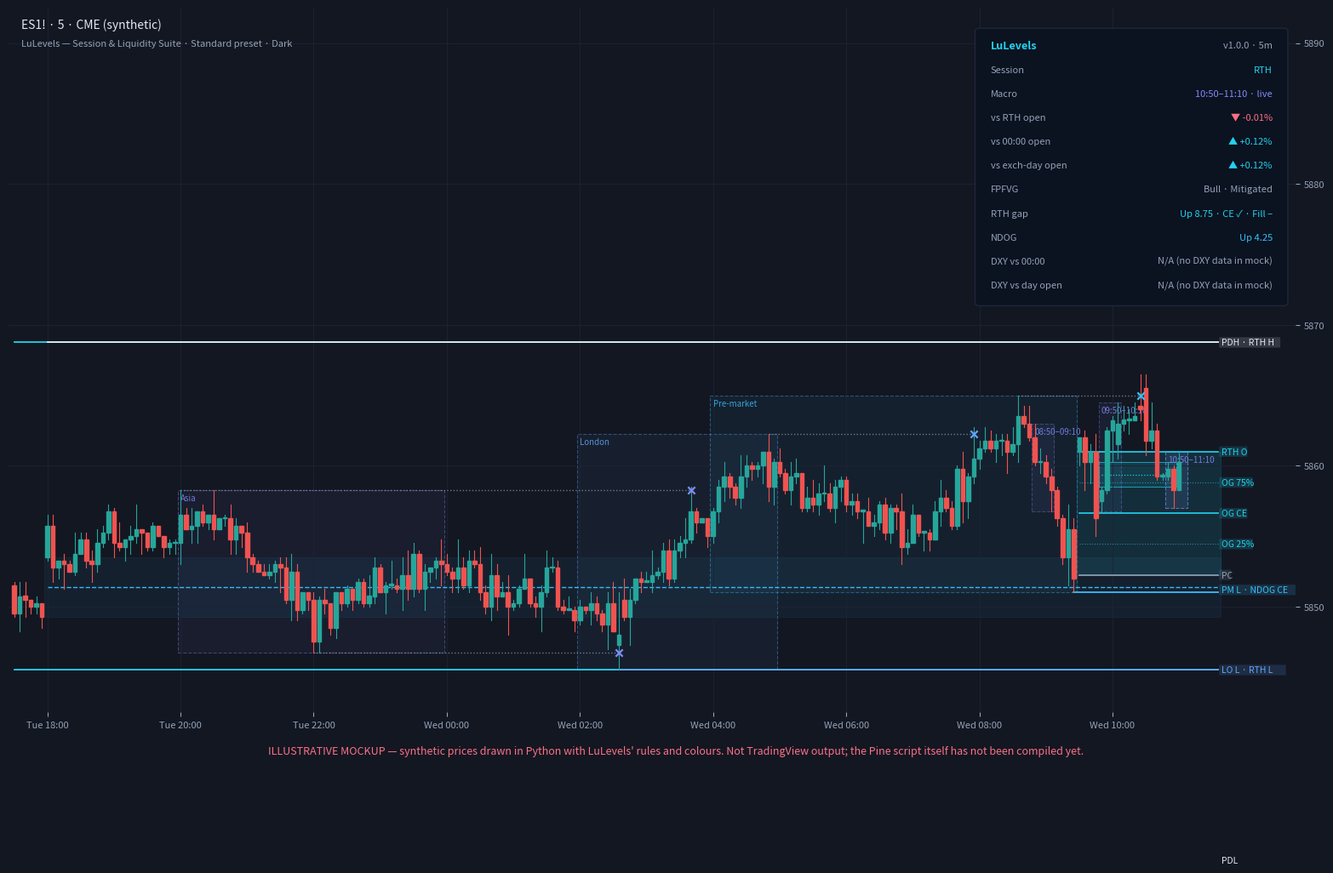

Source code (Python): (Note: this script raises an exception after producing the figure.)
"""Illustrative preview of LuLevels' chart layout (NOT TradingView output).

Builds SYNTHETIC 5-minute bars, applies simplified Python ports of the
indicator's rules (sessions, completed levels, touch/sweep/break, RTH gap,
first presented FVG, NDOG, macros, label-rail merging) and draws them with
LuLevels' dark-theme palette. Prices are made up; this shows design and
layout only and proves nothing about the Pine script's runtime behaviour.

Run: python3 -I tradingview/preview/render_preview.py <out.png>
"""
import sys
from datetime import datetime, timedelta
from zoneinfo import ZoneInfo

import numpy as np
import matplotlib
matplotlib.use("Agg")
import matplotlib.pyplot as plt
from matplotlib.patches import Rectangle, FancyBboxPatch

TZ = ZoneInfo("America/New_York")
TICK = 0.25
rng = np.random.default_rng(7)

C = dict(bg="#131722", grid="#1E2433", txt="#E2E8F0", mut="#94A3B8",
         bull="#22D3EE", bear="#FB7185", neu="#94A3B8", liq="#60A5FA",
         acc="#38BDF8", mac="#818CF8", key="#E2E8F0", hist="#94A3B8",
         up="#26A69A", dn="#EF5350", panel="#0B1220", frame="#1E293B")


def rt(x):
    return round(x / TICK) * TICK


# ── 1. synthetic CME-style bars (17:00–18:00 maintenance break removed) ──────
anchors = [
    ("2026-11-09 18:00", 5840), ("2026-11-10 02:00", 5834), ("2026-11-10 09:30", 5846),
    ("2026-11-10 12:00", 5867), ("2026-11-10 14:30", 5858), ("2026-11-10 15:55", 5852),
    ("2026-11-10 16:55", 5850),
    ("2026-11-10 18:00", 5853.5), ("2026-11-10 20:30", 5856), ("2026-11-10 22:00", 5849.5),
    ("2026-11-10 23:55", 5853), ("2026-11-11 02:30", 5849), ("2026-11-11 04:30", 5860),
    ("2026-11-11 07:00", 5855), ("2026-11-11 08:40", 5863.5), ("2026-11-11 09:25", 5853),
    ("2026-11-11 09:30", 5861), ("2026-11-11 09:45", 5857), ("2026-11-11 10:05", 5863),
    ("2026-11-11 10:25", 5864), ("2026-11-11 10:45", 5858.5), ("2026-11-11 11:00", 5860.5),
]
anch = [(datetime.strptime(t, "%Y-%m-%d %H:%M").replace(tzinfo=TZ), p) for t, p in anchors]

times = []
t = anch[0][0]
end = anch[-1][0]
while t <= end:
    if not (t.hour == 17):          # CME daily break
        times.append(t)
    t += timedelta(minutes=5)

ats = np.array([a[0].timestamp() for a in anch])
aps = np.array([a[1] for a in anch])
target = np.interp([x.timestamp() for x in times], ats, aps)

O, H, L, Cl = [], [], [], []
prev = target[0]
for i, tg in enumerate(target):
    o = rt(prev)
    if times[i].strftime("%H:%M") in ("18:00", "09:30") and i > 0:
        o = rt(target[i])            # session opens gap to the anchor
    c = rt(tg + rng.normal(0, 0.9))
    h = rt(max(o, c) + abs(rng.normal(0, 0.8)))
    l = rt(min(o, c) - abs(rng.normal(0, 0.8)))
    O.append(o); H.append(h); L.append(l); Cl.append(c)
    prev = c
O, H, L, Cl = map(np.array, (O, H, L, Cl))
idx = {x.strftime("%m-%d %H:%M"): i for i, x in enumerate(times)}


def mins(x):
    return x.hour * 60 + x.minute


def in_win(x, a, b):  # a,b minutes of day; b may be 0 (=24:00) or wrap
    m = mins(x)
    return (a <= m < b) if a < b else (m >= a or m < b)


def window_bars(day_start, a, b):
    """Indices of bars in the occurrence that starts on day_start at minute a."""
    start = day_start.replace(hour=a // 60, minute=a % 60)
    dur = ((b - a) % 1440) or 1440
    stop = start + timedelta(minutes=dur)
    return [i for i, x in enumerate(times) if start <= x < stop]


# engineered events, so the preview shows each state at least once
asia = window_bars(datetime(2026, 11, 10, tzinfo=TZ), 20 * 60, 0)
asia_lo = L[asia].min()
i = idx["11-11 02:35"]                      # London sweeps Asia low, closes back
L[i] = asia_lo - 1.25; O[i] = asia_lo + 0.5; Cl[i] = asia_lo + 1.25; H[i] = max(H[i], Cl[i] + 0.5)
pm = window_bars(datetime(2026, 11, 11, tzinfo=TZ), 4 * 60, 9 * 60 + 30)
pm_hi = H[pm].max()
for k, (o, h, l, c) in {"09:50": (5857.5, 5858.5, 5856.75, 5858.25),
                        "09:55": (5858.25, 5862.75, 5858.0, 5862.5),
                        "10:00": (5862.5, 5863.5, 5860.25, 5863.25)}.items():
    j = idx["11-11 " + k]; O[j], H[j], L[j], Cl[j] = o, h, l, c
j = idx["11-11 10:25"]                      # RTH sweeps pre-market high, closes back
O[j] = pm_hi - 0.75; H[j] = pm_hi + 1.5; Cl[j] = pm_hi - 1.0; L[j] = min(L[j], Cl[j] - 0.5)
N = len(times)
atr = np.mean(H[-14:] - L[-14:])

# ── 2. simplified ports of the indicator logic ──────────────────────────────
def sess(day, a, b, name, tag, col):
    bars = window_bars(day, a, b)
    hi_i = bars[int(np.argmax(H[bars]))]; lo_i = bars[int(np.argmin(L[bars]))]
    return dict(name=name, tag=tag, col=col, bars=bars, hi=H[hi_i], lo=L[lo_i],
                hi_i=hi_i, lo_i=lo_i, done_i=bars[-1])

S_prev_rth = sess(datetime(2026, 11, 10, tzinfo=TZ), 570, 960, "RTH", "RTH", C["bull"])
S_asia = sess(datetime(2026, 11, 10, tzinfo=TZ), 1200, 0, "Asia", "AS", C["mac"])
S_lon = sess(datetime(2026, 11, 11, tzinfo=TZ), 120, 300, "London", "LO", C["liq"])
S_pm = sess(datetime(2026, 11, 11, tzinfo=TZ), 240, 570, "Pre-market", "PM", C["acc"])
rth_now = window_bars(datetime(2026, 11, 11, tzinfo=TZ), 570, 960)

pd_bars = [i for i, x in enumerate(times) if x < datetime(2026, 11, 10, 17, tzinfo=TZ)]
levels = []
for s in (S_prev_rth, S_asia, S_lon, S_pm):
    levels.append(dict(tag=s["tag"] + " H", price=s["hi"], hi=True, t0=s["hi_i"], tc=s["done_i"], col=s["col"]))
    levels.append(dict(tag=s["tag"] + " L", price=s["lo"], hi=False, t0=s["lo_i"], tc=s["done_i"], col=s["col"]))
nd_i = idx["11-10 18:00"]
levels.append(dict(tag="PDH", price=H[pd_bars].max(), hi=True, t0=nd_i, tc=nd_i - 1, col=C["key"]))
levels.append(dict(tag="PDL", price=L[pd_bars].min(), hi=False, t0=nd_i, tc=nd_i - 1, col=C["key"]))
for lv in levels:                            # touch / sweep / break on closed bars
    lv["end"] = None; lv["state"] = "live"
    for i in range(lv["tc"] + 1, N):
        p = lv["price"]
        sw = (H[i] >= p + TICK and Cl[i] < p) if lv["hi"] else (L[i] <= p - TICK and Cl[i] > p)
        br = Cl[i] > p if lv["hi"] else Cl[i] < p
        if sw or br:
            lv["end"] = i; lv["state"] = "swept" if sw else "broken"; break

og_i = idx["11-11 09:30"]
pc = Cl[S_prev_rth["done_i"]]; op = O[og_i]
g_top, g_bot = max(pc, op), min(pc, op); g_mid = (g_top + g_bot) / 2
g_ce = any(L[i] <= g_mid <= H[i] for i in range(og_i, N))
g_fill = any((L[i] <= pc) if op > pc else (H[i] >= pc) for i in range(og_i, N))
nd_pc, nd_op = Cl[nd_i - 1], O[nd_i]
nd_top, nd_bot = max(nd_pc, nd_op), min(nd_pc, nd_op)

fvg = None
for i in range(og_i + 2, N):                 # all 3 candles inside RTH, min 2 ticks
    if L[i] - H[i - 2] >= 2 * TICK:
        fvg = dict(bull=True, top=L[i], bot=H[i - 2], t0=i - 2, tc=i); break
    if L[i - 2] - H[i] >= 2 * TICK:
        fvg = dict(bull=False, top=L[i - 2], bot=H[i], t0=i - 2, tc=i); break
if fvg:
    fvg["mid"] = (fvg["top"] + fvg["bot"]) / 2
    fvg["state"] = "Active"
    for i in range(fvg["tc"] + 1, N):
        if (Cl[i] < fvg["bot"]) if fvg["bull"] else (Cl[i] > fvg["top"]):
            fvg["state"] = "Mitigated"; fvg["end"] = i; break

macros = []
for a, b in ((530, 550), (590, 610), (650, 670)):
    bars = window_bars(datetime(2026, 11, 11, tzinfo=TZ), a, b)
    if bars:
        macros.append(dict(a=a, b=b, bars=bars, hi=H[bars].max(), lo=L[bars].min(),
                           live=bars[-1] == N - 1 and mins(times[-1]) < b - 5))

# ── 3. draw ─────────────────────────────────────────────────────────────────
v0 = idx["11-10 16:30"]
RAIL = N + 6
fig, ax = plt.subplots(figsize=(16, 9), dpi=110)
fig.patch.set_facecolor(C["bg"]); ax.set_facecolor(C["bg"])
for s in ax.spines.values():
    s.set_visible(False)
ax.grid(color=C["grid"], lw=0.6); ax.tick_params(colors=C["mut"], labelsize=8)

def box(x0, x1, y0, y1, col, fa, ea, ls="-", lw=0.8, label=None):
    ax.add_patch(Rectangle((x0 - 0.5, y0), x1 - x0 + 1, y1 - y0, facecolor=col, alpha=fa,
                           edgecolor=col, lw=lw, ls=ls, zorder=1))
    if ea:
        ax.add_patch(Rectangle((x0 - 0.5, y0), x1 - x0 + 1, y1 - y0, fill=False,
                               edgecolor=col, alpha=ea, lw=lw, ls=ls, zorder=1))
    if label:
        ax.text(x0, y1 - 0.25, label, color=col, alpha=0.85, fontsize=7, va="top", zorder=2)

for s in (S_asia, S_lon, S_pm):              # completed session boxes (faded)
    box(s["bars"][0], s["bars"][-1], s["lo"], s["hi"], s["col"], 0.06, 0.35, "--", label=s["name"])
for m in macros:
    lbl = f"{m['a']//60:02d}:{m['a']%60:02d}–{m['b']//60:02d}:{m['b']%60:02d}"
    x1 = m["bars"][0] + (m["b"] - m["a"]) // 5 - 1
    box(m["bars"][0], x1, m["lo"], m["hi"], C["mac"], 0.12 if m["live"] else 0.07,
        0.6 if m["live"] else 0.3, "--", label=lbl)

# NDOG zone + CE
box(nd_i, RAIL, nd_bot, nd_top, C["acc"], 0.06, 0)
ax.plot([nd_i, RAIL], [(nd_top + nd_bot) / 2] * 2, color=C["acc"], lw=1, ls="--", zorder=2)

# RTH opening gap
gcol = C["bull"] if op > pc else C["bear"]
box(og_i, RAIL, g_bot, g_top, gcol, 0.12, 0)
ax.plot([og_i, RAIL], [g_mid] * 2, color=gcol, lw=1.2, ls="-" if g_ce else "--", zorder=3)
for q in (g_bot + (g_top - g_bot) * 0.25, g_bot + (g_top - g_bot) * 0.75):
    ax.plot([og_i, RAIL], [q] * 2, color=gcol, lw=0.8, ls=":", alpha=0.6, zorder=3)
ax.plot([og_i, RAIL], [op] * 2, color=gcol, lw=1.2, zorder=3)
ax.plot([og_i, RAIL], [pc] * 2, color=C["neu"], lw=1.2, zorder=3)

if fvg:                                      # first presented FVG
    fc = C["bull"] if fvg["bull"] else C["bear"]
    x1 = fvg.get("end", RAIL)
    box(fvg["t0"], x1, fvg["bot"], fvg["top"], fc, 0.22 if fvg["state"] == "Active" else 0.08, 0.6)
    ax.plot([fvg["t0"], x1], [fvg["mid"]] * 2, color=fc, lw=0.9, ls=":", zorder=3)

for lv in levels:                            # liquidity levels
    if lv["t0"] < v0 and lv["end"] is not None and lv["end"] < v0:
        continue
    if lv["end"] is None:
        ax.plot([max(lv["t0"], v0), RAIL], [lv["price"]] * 2, color=lv["col"], lw=1.3, zorder=3)
    else:
        ax.plot([max(lv["t0"], v0), lv["end"]], [lv["price"]] * 2, color=C["hist"], lw=1, ls=":", alpha=0.7, zorder=3)
        if lv["state"] == "swept":
            ax.scatter([lv["end"]], [lv["price"]], marker="x", s=36, color=lv["col"], zorder=6, lw=1.6)

for i in range(v0, N):                       # candles
    col = C["up"] if Cl[i] >= O[i] else C["dn"]
    ax.plot([i, i], [L[i], H[i]], color=col, lw=0.8, zorder=4)
    ax.add_patch(Rectangle((i - 0.35, min(O[i], Cl[i])), 0.7, max(abs(Cl[i] - O[i]), TICK * 0.4),
                           color=col, zorder=5))

# label rail: merge labels closer than 0.20 × ATR, place at group mean
rail = [(lv["price"], lv["tag"], lv["col"]) for lv in levels if lv["end"] is None]
rail += [(op, "RTH O", gcol), (pc, "PC", C["neu"]), (g_mid, "OG CE", gcol),
         (g_bot + (g_top - g_bot) * 0.25, "OG 25%", gcol), (g_bot + (g_top - g_bot) * 0.75, "OG 75%", gcol),
         ((nd_top + nd_bot) / 2, "NDOG CE", C["acc"])]
if fvg and fvg["state"] == "Active":
    rail.append((fvg["mid"], "FPFVG", C["bull"] if fvg["bull"] else C["bear"]))
rail.sort()
groups, thr = [], 0.20 * atr
for p, t, c in rail:
    if groups and p - groups[-1]["first"] <= thr:
        groups[-1]["ps"].append(p); groups[-1]["ts"].append(t)
    else:
        groups.append(dict(first=p, ps=[p], ts=[t], col=c))
for g in groups:
    y = float(np.mean(g["ps"]))
    ax.text(RAIL + 0.6, y, " · ".join(g["ts"]), color=g["col"], fontsize=7.5, va="center", zorder=7,
            bbox=dict(boxstyle="round,pad=0.25", fc=g["col"], ec="none", alpha=0.0))
    ax.add_patch(FancyBboxPatch((RAIL + 0.3, y - 0.32), 1.6 * len(" · ".join(g["ts"])) * 0.62, 0.64,
                                boxstyle="round,pad=0.05", fc=g["col"], ec="none", alpha=0.16, zorder=6))

# dashboard (Standard preset)
rth_open = O[og_i]; px = Cl[-1]
mid_open = O[idx["11-11 00:00"]]; day_open = O[nd_i]
def rel(ref):
    p = (px - ref) / ref * 100
    return (("▲ +" if px >= ref else "▼ ") + f"{p:.2f}%"), (C["bull"] if px > ref else C["bear"] if px < ref else C["neu"])
fv_txt = (("Bull · " if fvg["bull"] else "Bear · ") + fvg["state"]) if fvg else "None this session"
rows = [("Session", "RTH", C["bull"]),
        ("Macro", "10:50–11:10 · live", C["mac"]),
        ("vs RTH open", *rel(rth_open)),
        ("vs 00:00 open", *rel(mid_open)),
        ("vs exch-day open", *rel(day_open)),
        ("FPFVG", fv_txt, (C["bull"] if fvg and fvg["bull"] else C["bear"]) if fvg and fvg["state"] == "Active" else C["mut"]),
        ("RTH gap", f"{'Up' if op > pc else 'Down'} {g_top - g_bot:.2f} · CE {'✓' if g_ce else '–'} · Fill {'✓' if g_fill else '–'}", gcol),
        ("NDOG", f"{'Up' if nd_op > nd_pc else 'Down'} {nd_top - nd_bot:.2f}", C["acc"]),
        ("DXY vs 00:00", "N/A (no DXY data in mock)", C["mut"]),
        ("DXY vs day open", "N/A (no DXY data in mock)", C["mut"])]
x0, y0, rh, w = 0.755, 0.965, 0.034, 0.235
ax.add_patch(FancyBboxPatch((x0, y0 - rh * (len(rows) + 1) - 0.01), w, rh * (len(rows) + 1) + 0.012,
                            boxstyle="round,pad=0.004", transform=ax.transAxes, fc=C["panel"],
                            ec=C["frame"], lw=1, alpha=0.95, zorder=8))
ax.text(x0 + 0.008, y0 - rh * 0.55, "LuLevels", color=C["bull"], fontsize=9, weight="bold", transform=ax.transAxes, zorder=9, va="center")
ax.text(x0 + w - 0.008, y0 - rh * 0.55, "v1.0.0 · 5m", color=C["mut"], fontsize=8, transform=ax.transAxes, zorder=9, va="center", ha="right")
for k, (a, b, c) in enumerate(rows, start=1):
    y = y0 - rh * (k + 0.55)
    ax.text(x0 + 0.008, y, a, color=C["mut"], fontsize=8, transform=ax.transAxes, zorder=9, va="center")
    ax.text(x0 + w - 0.008, y, b, color=c, fontsize=8, transform=ax.transAxes, zorder=9, va="center", ha="right")

# axes / ticks / watermark
ticks = [i for i in range(v0, N) if times[i].minute == 0 and times[i].hour % 2 == 0]
ax.set_xticks(ticks); ax.set_xticklabels([times[i].strftime("%a %H:%M") for i in ticks], rotation=0)
ax.set_xlim(v0 - 1, RAIL + 14)
vis = slice(v0, N)
y_lo = min(L[vis].min(), g_bot) - 3
y_hi = max(H[vis].max(), g_top) + 2
ax.set_ylim(y_lo, y_lo + (y_hi - y_lo) / 0.52)  # headroom for the dashboard
ax.yaxis.tick_right()
ax.text(0.01, 0.985, "ES1! · 5 · CME (synthetic)", color=C["txt"], fontsize=10, transform=ax.transAxes, va="top")
ax.text(0.01, 0.955, "LuLevels — Session & Liquidity Suite · Standard preset · Dark", color=C["mut"], fontsize=8, transform=ax.transAxes, va="top")
fig.text(0.5, 0.015, "ILLUSTRATIVE MOCKUP — synthetic prices drawn in Python with LuLevels' rules and colours. "
         "Not TradingView output; the Pine script itself has not been compiled yet.",
         ha="center", color=C["bear"], fontsize=9)
plt.subplots_adjust(left=0.01, right=0.955, top=0.99, bottom=0.07)
fig.savefig(sys.argv[1], facecolor=C["bg"])

print("levels:", [(l["tag"], l["price"], l["state"]) for l in levels])
print("gap:", pc, op, "CE", g_ce, "fill", g_fill, "| NDOG", nd_pc, nd_op)
print("fvg:", fvg)
print("macros:", [(m["a"], m["hi"], m["lo"], m["live"]) for m in macros])
